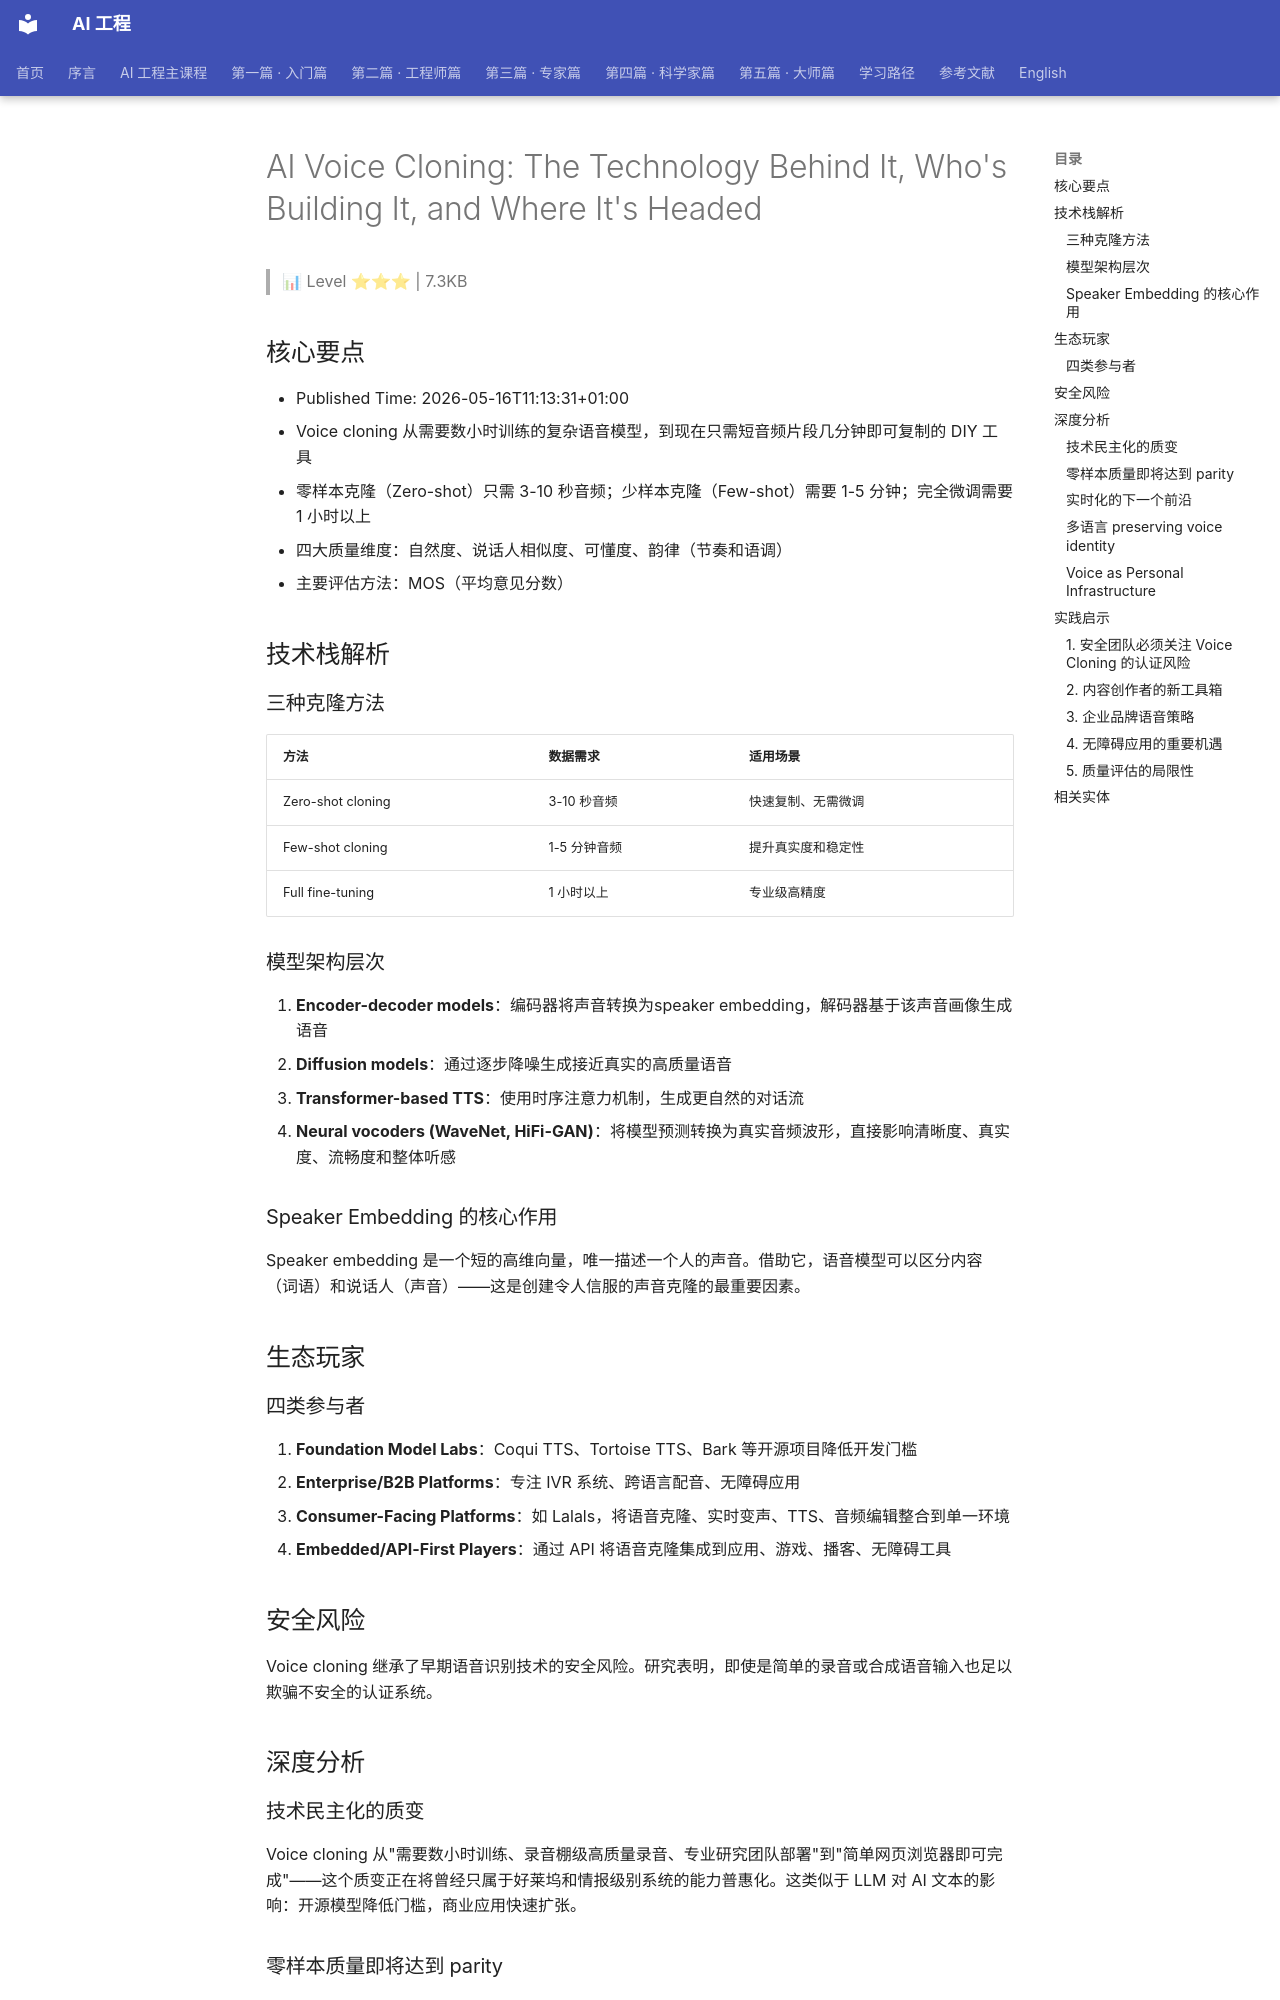

repository: QianJinGuo/wiki-book · page: ch12/025-ai-voice-cloning-the-technology-behind-it-who-s-building-i.html · generator: mkdocs

# AI Voice Cloning: The Technology Behind It, Who's Building It, and Where It's Headed

> 📊 Level ⭐⭐⭐ | 7.3KB

## 核心要点
- Published Time: 2026-05-16T11:13:31+01:00
- Voice cloning 从需要数小时训练的复杂语音模型，到现在只需短音频片段几分钟即可复制的 DIY 工具
- 零样本克隆（Zero-shot）只需 3-10 秒音频；少样本克隆（Few-shot）需要 1-5 分钟；完全微调需要 1 小时以上
- 四大质量维度：自然度、说话人相似度、可懂度、韵律（节奏和语调）
- 主要评估方法：MOS（平均意见分数）

## 技术栈解析
### 三种克隆方法
| 方法 | 数据需求 | 适用场景 |
|------|---------|---------|
| Zero-shot cloning | 3-10 秒音频 | 快速复制、无需微调 |
| Few-shot cloning | 1-5 分钟音频 | 提升真实度和稳定性 |
| Full fine-tuning | 1 小时以上 | 专业级高精度 |

### 模型架构层次
1. **Encoder-decoder models**：编码器将声音转换为speaker embedding，解码器基于该声音画像生成语音
2. **Diffusion models**：通过逐步降噪生成接近真实的高质量语音
3. **Transformer-based TTS**：使用时序注意力机制，生成更自然的对话流
4. **Neural vocoders (WaveNet, HiFi-GAN)**：将模型预测转换为真实音频波形，直接影响清晰度、真实度、流畅度和整体听感

### Speaker Embedding 的核心作用
Speaker embedding 是一个短的高维向量，唯一描述一个人的声音。借助它，语音模型可以区分内容（词语）和说话人（声音）——这是创建令人信服的声音克隆的最重要因素。

## 生态玩家
### 四类参与者
1. **Foundation Model Labs**：Coqui TTS、Tortoise TTS、Bark 等开源项目降低开发门槛
2. **Enterprise/B2B Platforms**：专注 IVR 系统、跨语言配音、无障碍应用
3. **Consumer-Facing Platforms**：如 Lalals，将语音克隆、实时变声、TTS、音频编辑整合到单一环境
4. **Embedded/API-First Players**：通过 API 将语音克隆集成到应用、游戏、播客、无障碍工具

## 安全风险
Voice cloning 继承了早期语音识别技术的安全风险。研究表明，即使是简单的录音或合成语音输入也足以欺骗不安全的认证系统。

## 深度分析
### 技术民主化的质变
Voice cloning 从"需要数小时训练、录音棚级高质量录音、专业研究团队部署"到"简单网页浏览器即可完成"——这个质变正在将曾经只属于好莱坞和情报级别系统的能力普惠化。这类似于 LLM 对 AI 文本的影响：开源模型降低门槛，商业应用快速扩张。

### 零样本质量即将达到 parity
零样本语音克隆（仅需几秒音频）产出的结果将与微调模型无法区分，使高质量语音合成变得极其简单和普及。这将深刻影响：

- 内容创作行业（配音、播客、视频）
- 无障碍应用（语音修复）
- 企业品牌语音系统
